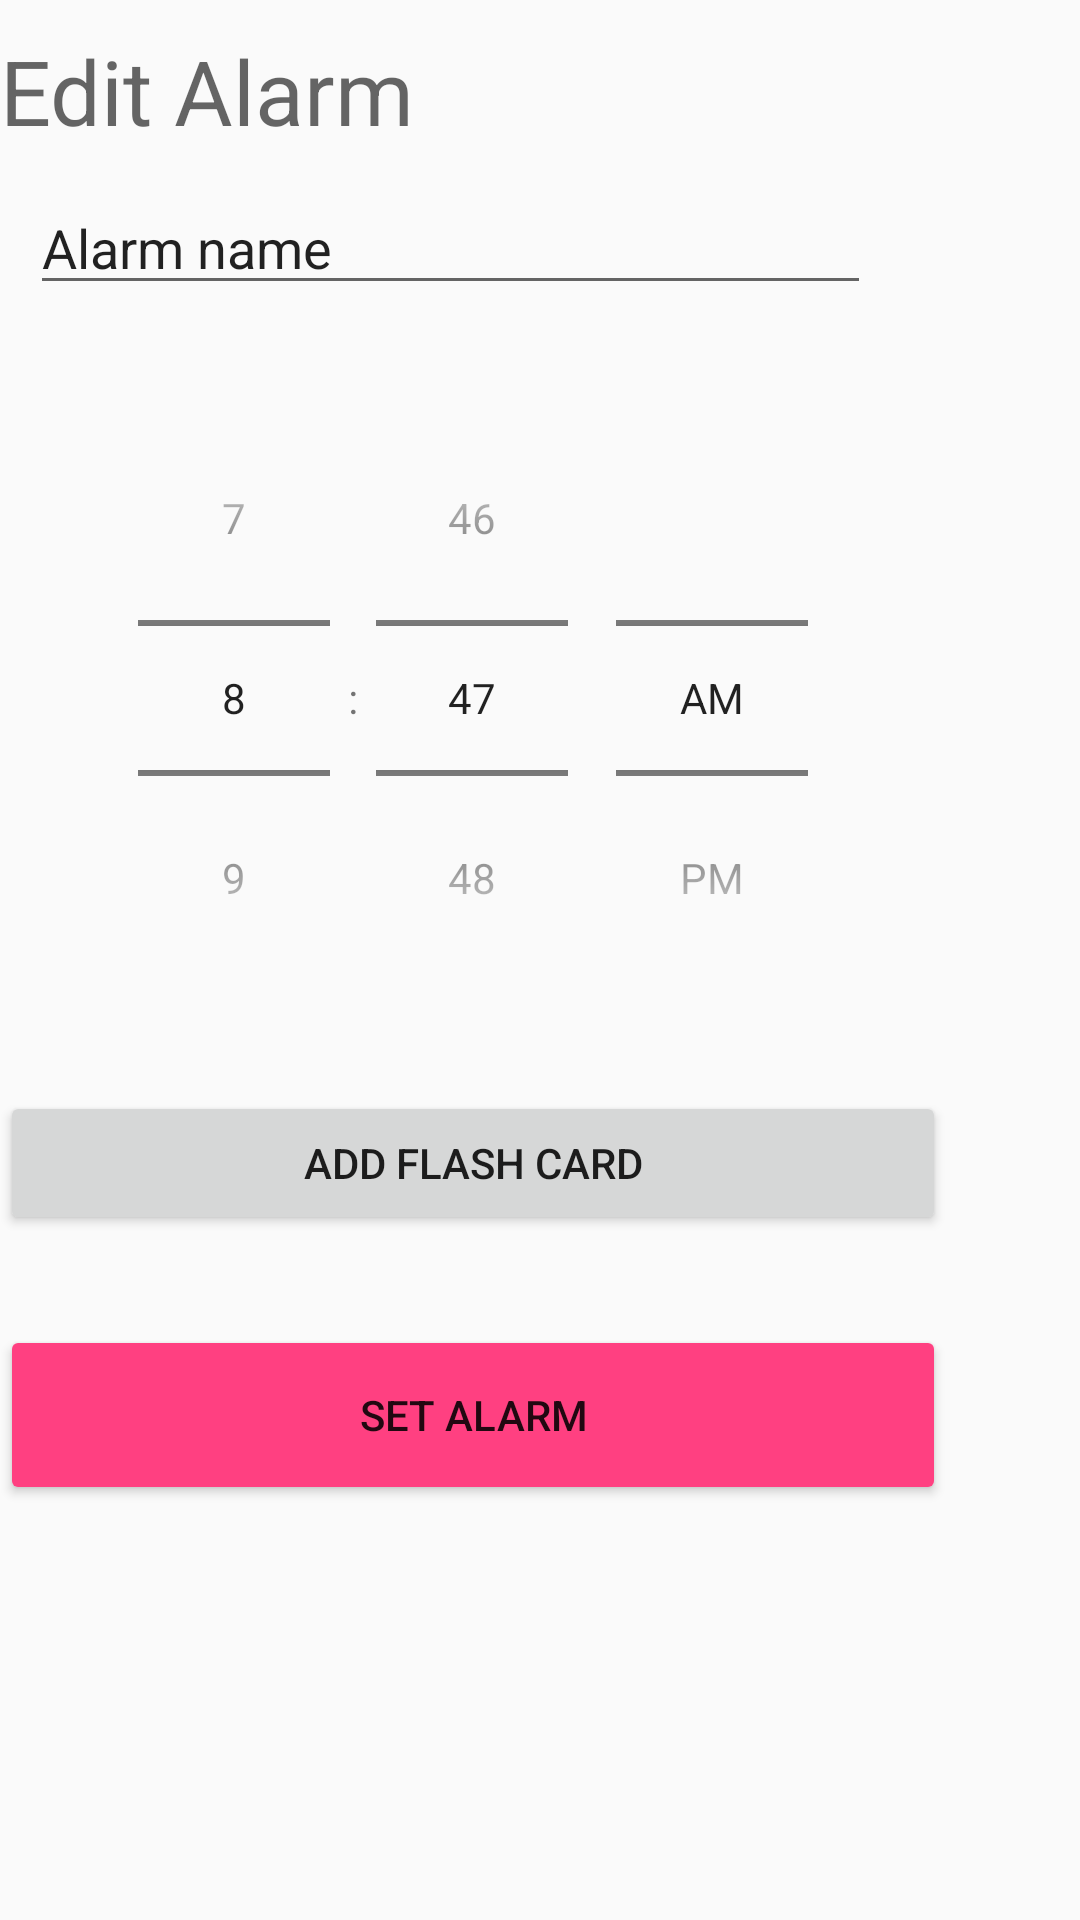

Here is an Android app screen rendered from its layout file. Give the layout XML and the strings, colors and styles it references.
<!-- AndroidManifest.xml: application theme AppTheme -->
<!-- res/layout/activity_alarm_edit.xml -->
<?xml version="1.0" encoding="utf-8"?>
<android.support.constraint.ConstraintLayout xmlns:android="http://schemas.android.com/apk/res/android"
    xmlns:app="http://schemas.android.com/apk/res-auto"
    xmlns:tools="http://schemas.android.com/tools"
    android:layout_width="match_parent"
    android:layout_height="match_parent"
    tools:context="csuchico.smartnap.AlarmEdit">

    <LinearLayout
        android:id="@+id/baseLayoutContainer"
        android:layout_width="wrap_content"
        android:layout_height="wrap_content"
        android:orientation="vertical"
        tools:layout_editor_absoluteX="8dp"
        tools:layout_editor_absoluteY="8dp">

        <TextView
            android:id="@+id/headerText"
            android:layout_width="match_parent"
            android:layout_height="wrap_content"
            android:paddingBottom="10dp"
            android:paddingTop="10dp"
            android:text="@string/editAlarmHeader"
            android:textAllCaps="false"
            android:textAppearance="@style/TextAppearance.AppCompat.Display1"
            android:textSize="30sp"
            tools:layout_editor_absoluteX="8dp"
            tools:layout_editor_absoluteY="8dp"/>

        <EditText
            android:id="@+id/alarmNameEdit"
            android:layout_width="match_parent"
            android:layout_height="wrap_content"
            android:layout_marginLeft="10dp"
            android:layout_marginRight="25dp"
            android:ems="10"
            android:inputType="text"
            android:text="@string/inputAlarmName"
            tools:layout_editor_absoluteX="8dp"
            tools:layout_editor_absoluteY="72dp"/>

        <TimePicker
            android:id="@+id/alarmTimePicker"
            android:layout_width="wrap_content"
            android:layout_height="wrap_content"
            android:layout_marginBottom="25dp"
            android:layout_marginLeft="30dp"
            android:layout_marginRight="30dp"
            android:layout_marginTop="25dp"
            android:timePickerMode="spinner"
            android:visibility="visible"
            tools:layout_editor_absoluteX="52dp"
            tools:layout_editor_absoluteY="149dp"/>

        <Button
            android:id="@+id/buttonAddFlashCard"
            android:layout_width="match_parent"
            android:layout_height="wrap_content"
            android:onClick="addFlashCard"
            android:text="@string/label_addFlashCard"/>

        <Button
            android:id="@+id/buttonCreateAlarm"
            style="@style/Widget.AppCompat.Button.Colored"
            android:layout_width="match_parent"
            android:layout_height="60dp"
            android:layout_marginTop="30dp"
            android:onClick="createNewAlarm"
            android:text="@string/label_setNewAlarm"
            android:textAppearance="@style/TextAppearance.AppCompat.Button"
            app:layout_constraintLeft_toLeftOf="parent"
            app:layout_constraintRight_toRightOf="parent"
            tools:layout_editor_absoluteY="417dp"/>

    </LinearLayout>

</android.support.constraint.ConstraintLayout>
<!-- resources referenced by this layout -->
<resources>
  <string name="editAlarmHeader">Edit Alarm</string>
  <string name="inputAlarmName">Alarm name</string>
  <string name="label_addFlashCard">Add Flash Card</string>
  <string name="label_setNewAlarm">Set Alarm</string>
  <style name="AppTheme" parent="Theme.AppCompat.Light.DarkActionBar">
          
          <item name="colorPrimary">@color/colorPrimary</item>
          <item name="colorPrimaryDark">@color/colorPrimaryDark</item>
          <item name="colorAccent">@color/colorAccent</item>
      </style>
  <color name="colorPrimary">#3F51B5</color>
  <color name="colorPrimaryDark">#303F9F</color>
  <color name="colorAccent">#ff4081</color>
</resources>
